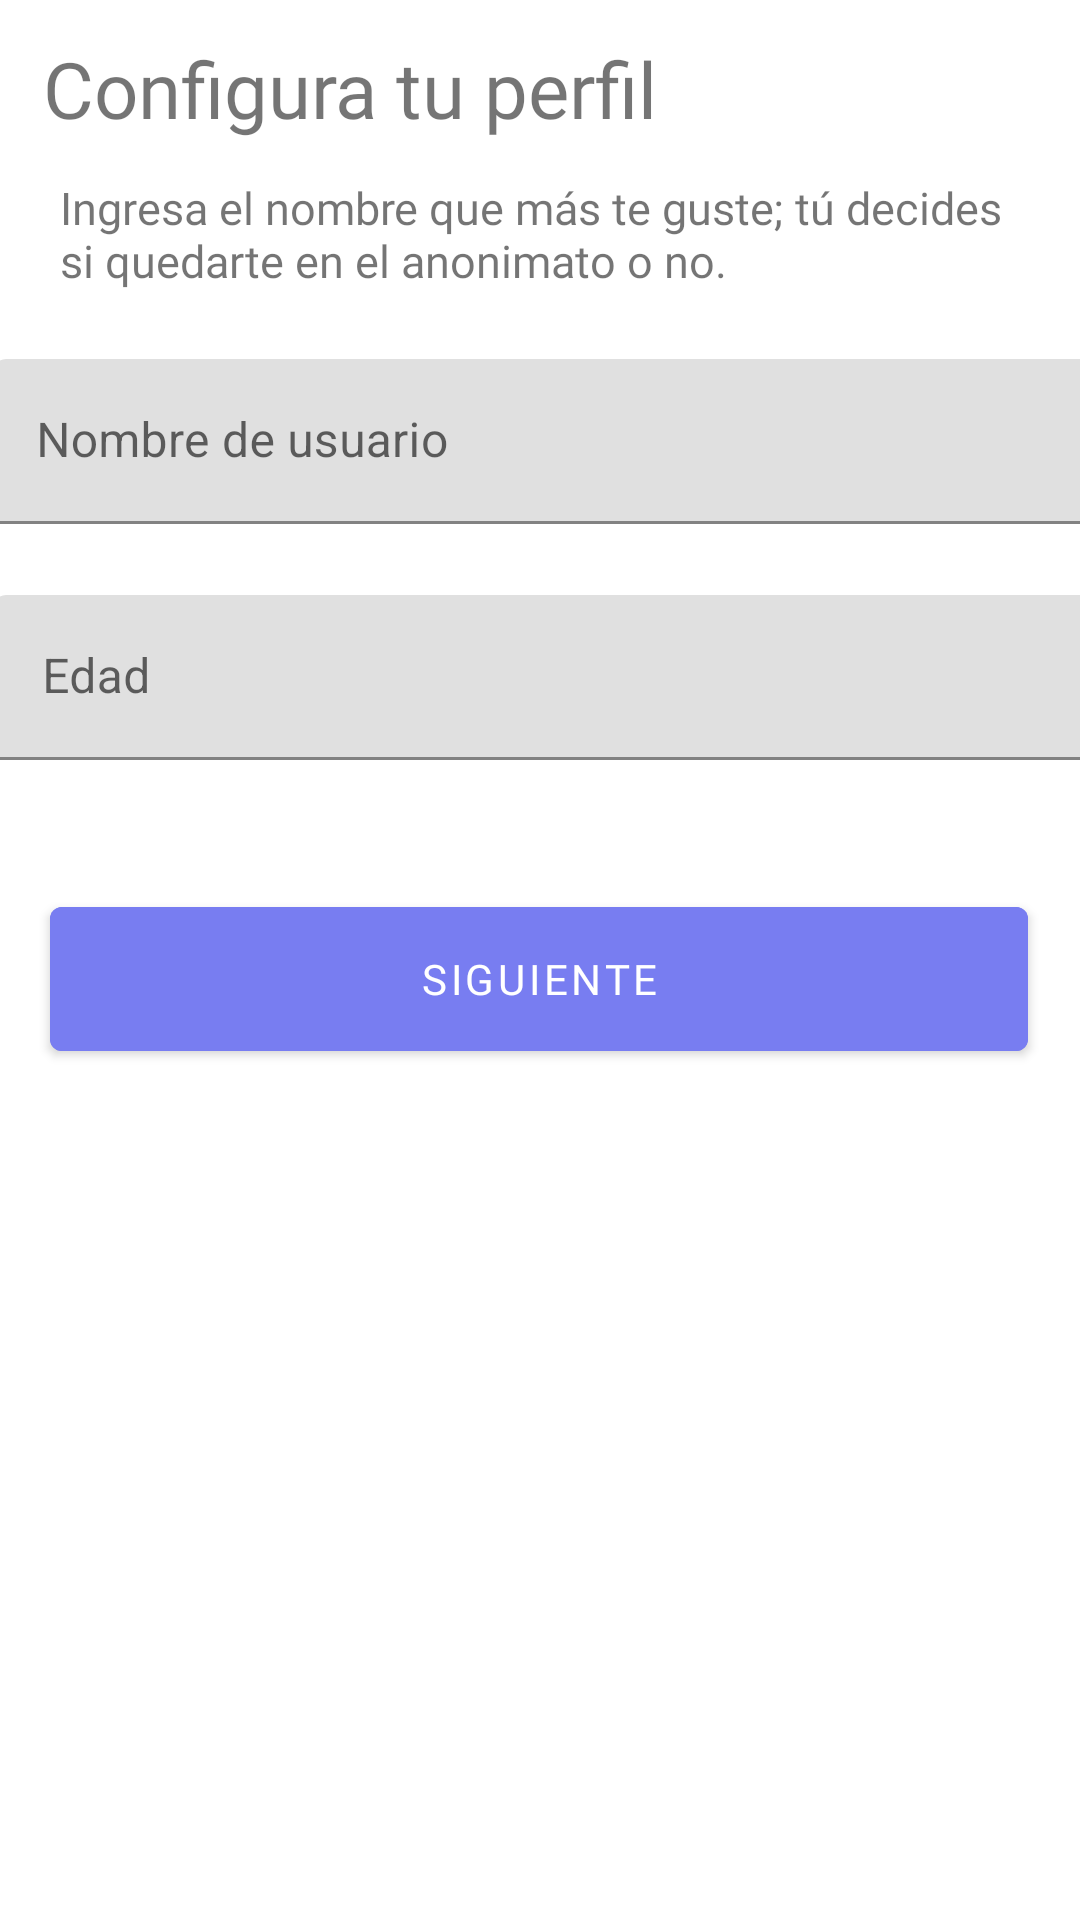

Produce the Android XML layout that renders to this screen, including the resource entries it uses.
<!-- AndroidManifest.xml: fallback theme Theme.MaterialComponents.DayNight.NoActionBar -->
<!-- res/layout/fragment_nombreyedad.xml -->
<?xml version="1.0" encoding="utf-8"?>
<FrameLayout xmlns:android="http://schemas.android.com/apk/res/android"
    xmlns:app="http://schemas.android.com/apk/res-auto"
    xmlns:tools="http://schemas.android.com/tools"
    android:layout_width="match_parent"
    android:layout_height="match_parent"
    tools:context=".nombreyedad">

    <androidx.constraintlayout.widget.ConstraintLayout
        android:layout_width="match_parent"
        android:layout_height="match_parent">

        <TextView
            android:id="@+id/textView5"
            android:layout_width="266dp"
            android:layout_height="39dp"
            android:fontFamily="@font/nutito_black"
            android:text="Configura tu perfil"
            android:textSize="26sp"
            app:layout_constraintBottom_toBottomOf="parent"
            app:layout_constraintEnd_toEndOf="parent"
            app:layout_constraintHorizontal_bias="0.151"
            app:layout_constraintStart_toStartOf="parent"
            app:layout_constraintTop_toTopOf="parent"
            app:layout_constraintVertical_bias="0.02" />


        <com.google.android.material.textfield.TextInputLayout
            android:id="@+id/textInputLayout"
            android:layout_width="367dp"
            android:layout_height="86dp"
            android:hint="@string/nombre_login_hint"
            android:paddingTop="15dp"
            app:layout_constraintBottom_toBottomOf="parent"
            app:layout_constraintEnd_toEndOf="parent"
            app:layout_constraintHorizontal_bias="0.363"
            app:layout_constraintStart_toStartOf="parent"
            app:layout_constraintTop_toTopOf="parent"
            app:layout_constraintVertical_bias="0.189">


            <EditText
                android:id="@+id/crearnom"
                android:layout_width="match_parent"
                android:layout_height="55dp"
                android:autofillHints="username"
                android:inputType="text"
                android:maxLength="20"
                android:maxLines="1"
                android:paddingStart="14dp"
                android:paddingTop="8dp"
                android:paddingEnd="14dp"
                android:paddingBottom="8dp" />

        </com.google.android.material.textfield.TextInputLayout>

        <com.google.android.material.textfield.TextInputLayout
            android:id="@+id/textInputLayout2"
            android:layout_width="367dp"
            android:layout_height="86dp"
            android:hint="@string/edad_hint"
            android:paddingTop="15dp"
            app:layout_constraintBottom_toBottomOf="parent"
            app:layout_constraintEnd_toEndOf="parent"
            app:layout_constraintHorizontal_bias="0.363"
            app:layout_constraintStart_toStartOf="parent"
            app:layout_constraintTop_toTopOf="parent"
            app:layout_constraintVertical_bias="0.331">

            <EditText
                android:id="@+id/edadUsuario"
                android:layout_width="match_parent"
                android:layout_height="55dp"
                android:inputType="number"
                android:maxLength="2"
                android:maxLines="1"
                app:layout_constraintEnd_toEndOf="parent"
                app:layout_constraintHorizontal_bias="1.0"
                app:layout_constraintStart_toStartOf="parent"
                tools:layout_editor_absoluteY="262dp" />

        </com.google.android.material.textfield.TextInputLayout>

        <Button
            android:id="@+id/btnsigconf"
            android:layout_width="326dp"
            android:layout_height="60dp"
            android:layout_marginBottom="176dp"
            android:backgroundTint="@color/morado"
            android:fontFamily="@font/nutito_black"
            android:text="Siguiente"
            app:layout_constraintBottom_toBottomOf="parent"
            app:layout_constraintEnd_toEndOf="parent"
            app:layout_constraintHorizontal_bias="0.494"

            app:layout_constraintStart_toStartOf="parent"
            app:layout_constraintTop_toBottomOf="@+id/textInputLayout2"
            app:layout_constraintVertical_bias="0.2" />

        <TextView
            android:id="@+id/textView6"
            android:layout_width="328dp"
            android:layout_height="65dp"
            android:layout_marginStart="20dp"
            android:layout_marginTop="8dp"
            android:fontFamily="@font/nutito_black"
            android:text="Ingresa el nombre que más te guste; tú decides si quedarte en el anonimato o no."
            android:textSize="15sp"
            app:layout_constraintStart_toStartOf="parent"
            app:layout_constraintTop_toBottomOf="@+id/textView5" />

        <TextView
            android:id="@+id/textView4"
            android:layout_width="363dp"
            android:layout_height="22dp"
            android:gravity="center"
            android:text=""
            android:textColor="@color/morado"
            android:fontFamily="@font/nutito_black"
            app:layout_constraintBottom_toBottomOf="parent"
            app:layout_constraintEnd_toEndOf="parent"
            app:layout_constraintStart_toStartOf="parent"
            app:layout_constraintTop_toTopOf="parent"
            app:layout_constraintVertical_bias="0.428" />


    </androidx.constraintlayout.widget.ConstraintLayout>
</FrameLayout>
<!-- resources referenced by this layout -->
<resources>
  <color name="morado">#787DF1</color>
  <string name="edad_hint">Edad</string>
  <string name="nombre_login_hint">Nombre de usuario</string>
</resources>
